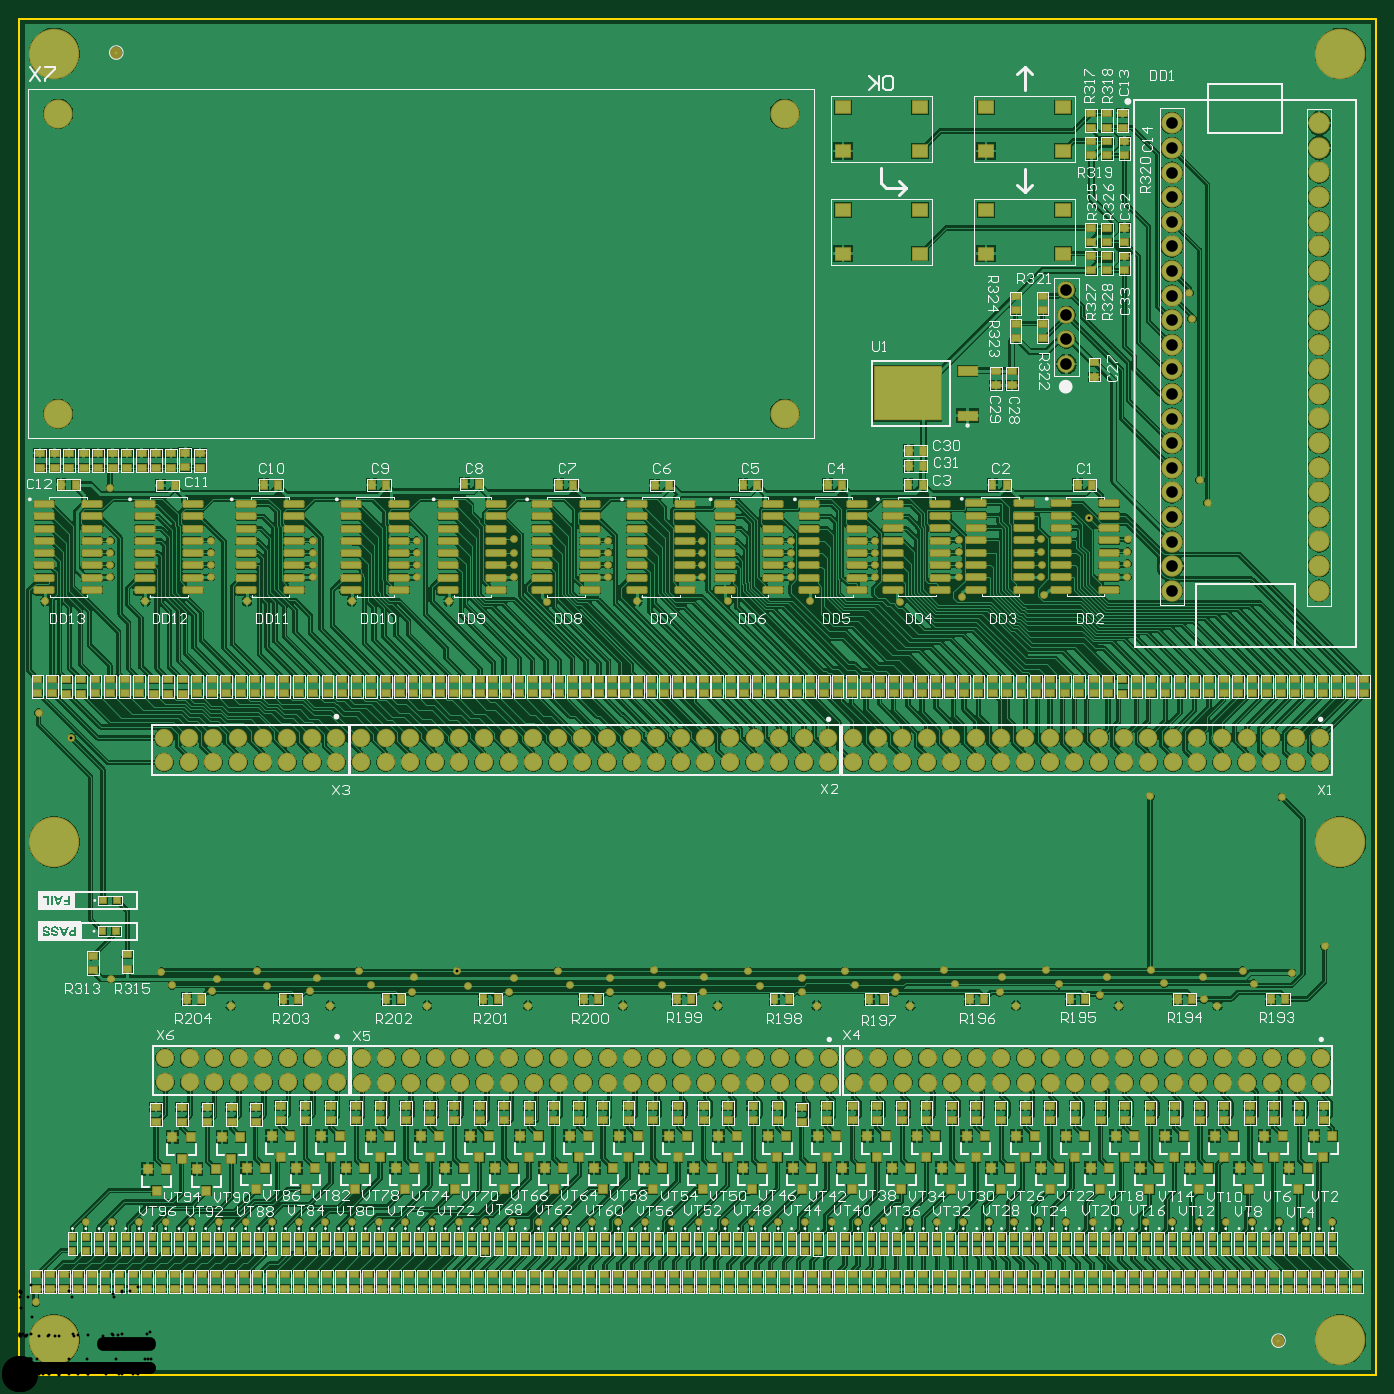
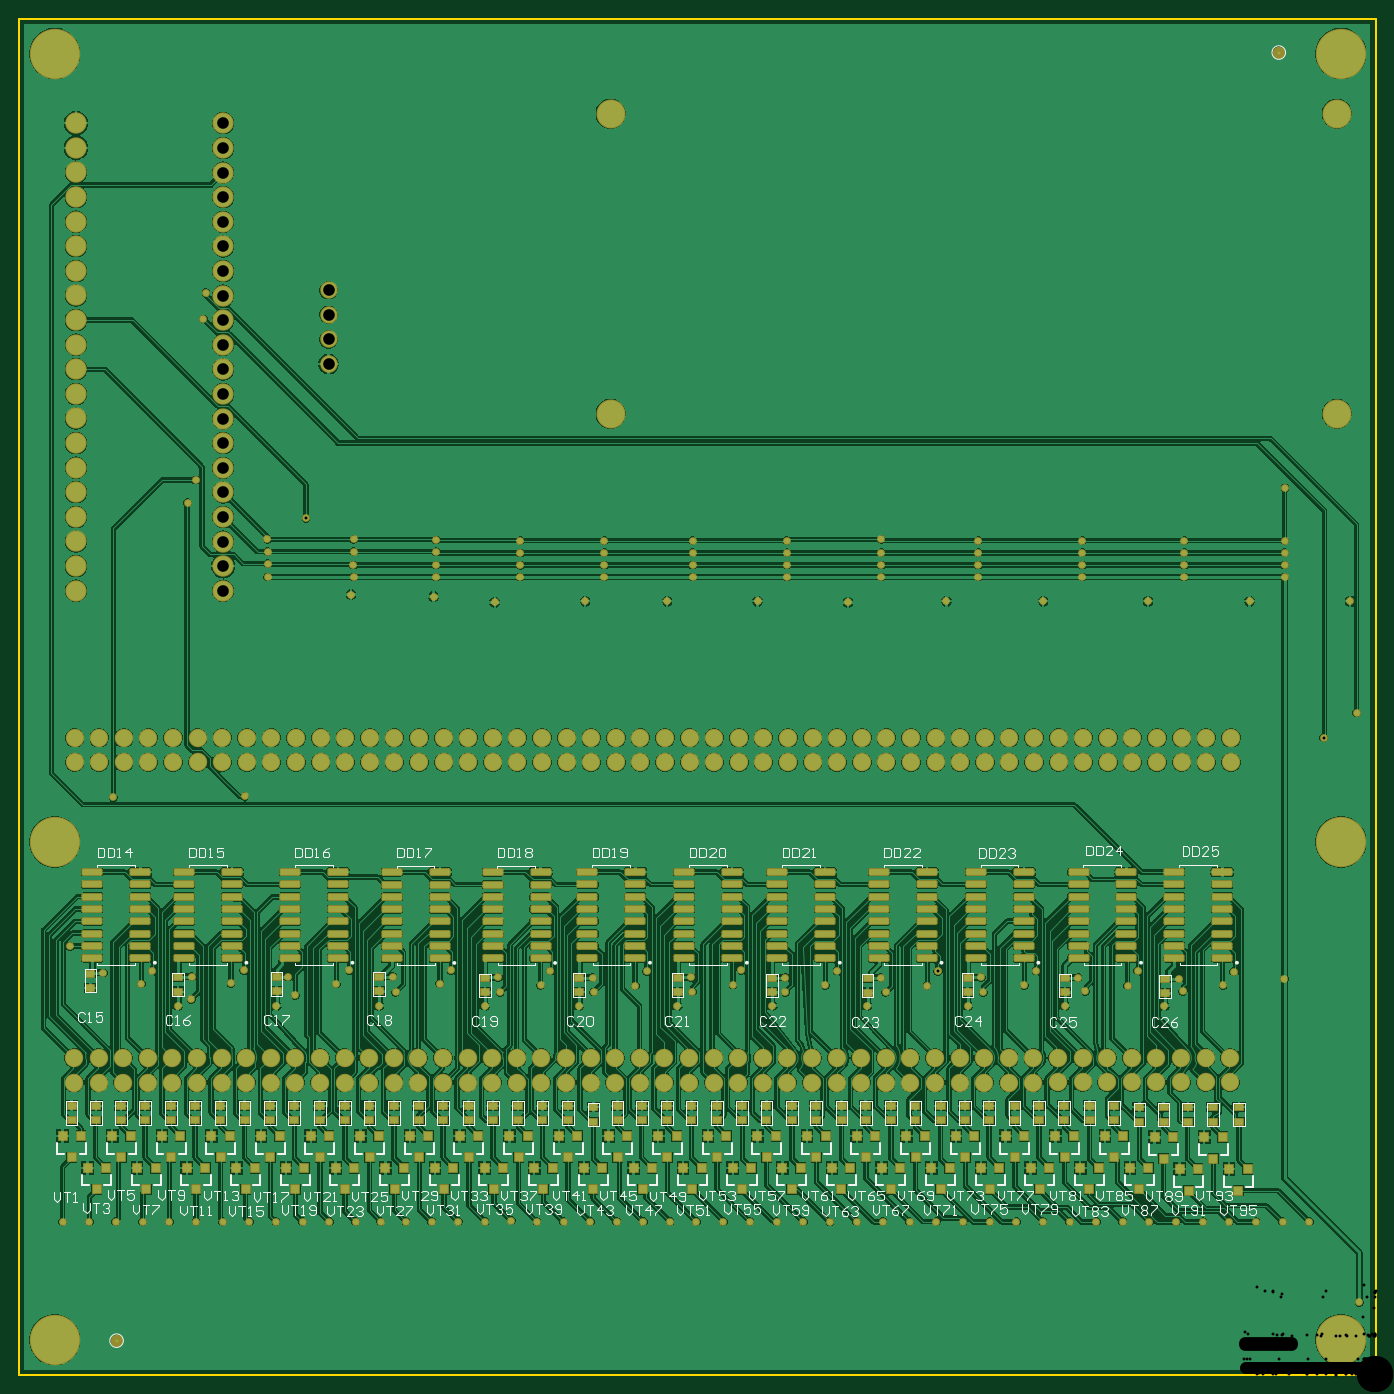
Circuit board: 8 layer files. Board 140.0 x 140.0 mm.
- bottom_copper: IDC_Tester_v1_BOTTOM_LAYER.GBL (343354 bytes)
- bottom_silk: IDC_Tester_v1_BOTTOM_OVERLAY.GBO (50260 bytes)
- bottom_mask: IDC_Tester_v1_BOTTOM_SOLDER.GBS (18828 bytes)
- drill: IDC_Tester_v1_DRILL.TXT (4590 bytes)
- outline: IDC_Tester_v1_OUTLINE.GKO (372 bytes)
- top_copper: IDC_Tester_v1_TOP_LAYER.GTL (489673 bytes)
- top_silk: IDC_Tester_v1_TOP_OVERLAY.GTO (179928 bytes)
- top_mask: IDC_Tester_v1_TOP_SOLDER.GTS (32752 bytes)

=== bottom_copper: IDC_Tester_v1_BOTTOM_LAYER.GBL (343354 bytes, source omitted) ===
=== bottom_silk: IDC_Tester_v1_BOTTOM_OVERLAY.GBO (50260 bytes, source omitted) ===
=== bottom_mask: IDC_Tester_v1_BOTTOM_SOLDER.GBS (18828 bytes, source omitted) ===
=== drill: IDC_Tester_v1_DRILL.TXT ===
M48
;Layer_Color=9474304
;FILE_FORMAT=4:4
METRIC,LZ
;TYPE=PLATED
T1F00S00C0.3000
T2F00S00C1.2000
T3F00S00C3.5000
;TYPE=NON_PLATED
T4F00S00C2.8000
%
T01
X00017Y0007475
X0135575Y0015775
X0134775Y0044225
X0131375Y0041475
X012745Y004035
X01263Y00417
X0122225Y00411
X01223Y003875
X01237Y00381
X01182Y00404
X011688Y0041725
X0112275Y004105
X011155Y003915
X01135Y00381
X01073Y0040325
X0105975Y0041725
X0101475Y0041075
X01012Y003945
X01029Y00381
X0096625Y0040375
X0095475Y0041725
X00947Y00158
X009745Y0015775
X0100125
X0102725Y00158
X01053Y0015775
X010805
X01108
X011355
X01163
X011905
X01218
X012455
X01273
X0130075
X0132825
X009195
X0089225Y00159
X00866Y0015775
X008385
X00811
X007835
X00756
X007285
X0070125
X006735
X00646
X006185
X00591
X005635Y001575
X0056825Y0040175
X0055625Y0041675
X0060975Y0040975
X006095Y0039475
X00623Y00381
X006635Y0040225
X00655Y0041725
X0070675Y0041025
X007055Y0039525
X00721Y00381
X007645Y004015
X0075275Y004165
X008085Y0040975
X008075Y00395
X00823Y00381
X0086225Y0040175
X00852Y0041675
X00906Y0041025
X00904Y0039475
X0092Y00381
X00525
X00506Y003945
X00511Y0040975
X0046325Y004015
X00452223Y00416177
X0040725Y0041
X0040525Y0039475
X00421Y00381
X0036275Y0040175
X003505Y0041675
X0030725Y0040975
X0029975Y0039575
X00321Y00381
X00256Y004015
X0024575Y00417
X002035Y0040875
X0019925Y0039575
X00218Y00381
X001575Y0040175
X001465Y00416
X00151Y0015775
X0017825
X00206
X002335
X00261
X002885
X00316
X003435
X00371
X003985
X00426
X004535Y00158
X00481Y0015775
X0050875
X00536
X001235
X00096
X000685
X0009425Y004085
X00053566Y00657566
X0001975Y0068325
X000265Y007985
X00094Y008235
Y00836
Y008485
Y00861
X000935Y009155
X0013Y007985
X0019775Y008235
Y00836
Y008485
Y00861
X00235Y007985
X0030275Y008235
Y00836
Y008485
Y00861
X0034325Y007985
X0041025Y008235
Y00836
Y008485
Y00861
X0044325Y007985
X0051025Y008235
Y00836
Y008485
Y0086225
X00608Y00861
X0060775Y008485
Y00836
Y008235
X00638Y007985
X0070525Y008235
Y00836
Y008485
Y00861
X007315Y007985
X0081625
X007965Y008235
Y00836
Y008485
Y00861
X00883
Y0084825
Y008357
X0088365Y008235
X009095Y0079725
X0054475
X0097275Y0080325
X0097019Y008235
Y0083575
Y008495
X0097Y0086175
X0105525Y0086225
Y0084975
X0105575Y00836
X0105525Y008235
X01058Y0080525
X01144Y008235
Y0083725
Y0084975
X0114425Y0086225
X01104434Y00883934
X0122675Y0090025
X012185Y0092375
X0116775Y00597
X013035Y0059625
X012105Y0109
X0120775Y01117
T02
X0134401Y0030155
Y0032695
X0131861
Y0030155
X0129321
Y0032695
X0126781
Y0030155
X0124241
Y0032695
X0121701
Y0030155
X0119161
Y0032695
X0116621
Y0030155
X0114081
Y0032695
X0111541
Y0030155
X0109001
Y0032695
X0106461
Y0030155
X0103921
Y0032695
X0101381
Y0030155
X0098841
Y0032695
X0096301
Y0030155
X0093761
Y0032695
X0091221
Y0030155
X0088681
Y0032695
X0086141
Y0030155
X00836Y003015
Y003269
X008106
Y003015
X007852
Y003269
X007598
Y003015
X007344
Y003269
X00709
Y003015
X006836
Y003269
X006582
Y003015
X006328
Y003269
X006074
Y003015
X00582
Y003269
X005566
Y003015
X005312
Y003269
X005058
Y003015
X004804
Y003269
X00455
Y003015
X004296
Y003269
X004042
Y003015
X003788
Y003269
X003534
Y003015
X00328Y003016
Y00327
X003026
Y003016
X002772
Y00327
X002518
Y003016
X002264
Y00327
X00201
Y003016
X001756
Y00327
X001502
Y003016
X0014952Y006321
X0017492
X0020032
Y006575
X0022572
X0025112
X0027652
X0030192
X0032732
Y006321
X0030192
X0027652
X0025112
X0022572
X0017492Y006575
X0014952
X0035272
X0037812
X0040352
X0042892
X0045432
X0047972
X0050512
X0053052
Y006321
X0050512
X0047972
X0045432
X0042892
X0040352
X0037812
X0035272
X0055592
X0058132
X0060672
X0063212
X0065752
X0068292
X0070832
X0073372
X0075912
X0078452
X0080992
X0083532
Y006575
X0080992
X0078452
X0075912
X0073372
X0070832
X0068292
X0065752
X0063212
X0060672
X0058132
X0055592
X0086073Y006575
Y006321
X0088613
Y006575
X0091153
Y006321
X0093693
Y006575
X0096233
Y006321
X0098773
Y006575
X0101313
Y006321
X0103853
Y006575
X0106393
Y006321
X0108933
Y006575
X0111473
Y006321
X0114013
Y006575
X0116553
Y006321
X0119093
Y006575
X0121633
Y006321
X0124173
Y006575
X0126713
Y006321
X0129253
Y006575
X0131793
Y006321
X01189854Y00809292
Y00834691
Y00860091
Y00885491
Y00910891
Y00936292
X01342Y009364
Y00911
Y008856
Y008602
Y008348
Y008094
X0134333Y006575
Y006321
X01342Y009618
Y009872
Y010126
Y01038
Y010634
Y010888
Y011142
Y011396
Y01165
Y011904
Y012158
Y012412
Y012666
Y01292
X01189854Y01292146
Y01266491
Y01241092
Y01215692
Y01190292
Y01164892
Y01139492
Y01114091
Y01088691
Y01063291
Y01037891
Y01012492
Y00987092
Y00961692
X01081021Y01043429
Y01068829
Y01094229
Y01119629
T03
X00036Y00036
X01364
X00036Y0055
X01364
X00036Y01364
X01364
T04
X0079Y00992
Y01302
X0004
Y00992
M30

=== outline: IDC_Tester_v1_OUTLINE.GKO ===
G04*
G04 #@! TF.GenerationSoftware,Altium Limited,Altium Designer,21.8.1 (53)*
G04*
G04 Layer_Color=16711935*
%FSLAX44Y44*%
%MOMM*%
G71*
G04*
G04 #@! TF.SameCoordinates,FC4D96C9-B971-40AC-80D8-1F4FBA47CE6C*
G04*
G04*
G04 #@! TF.FilePolarity,Positive*
G04*
G01*
G75*
%ADD10C,0.2000*%
D10*
X-0Y1400000D02*
X1400250D01*
Y0D02*
Y1400000D01*
X-0D02*
X0Y0D01*
X1400250D01*
M02*

=== top_copper: IDC_Tester_v1_TOP_LAYER.GTL (489673 bytes, source omitted) ===
=== top_silk: IDC_Tester_v1_TOP_OVERLAY.GTO (179928 bytes, source omitted) ===
=== top_mask: IDC_Tester_v1_TOP_SOLDER.GTS (32752 bytes, source omitted) ===
